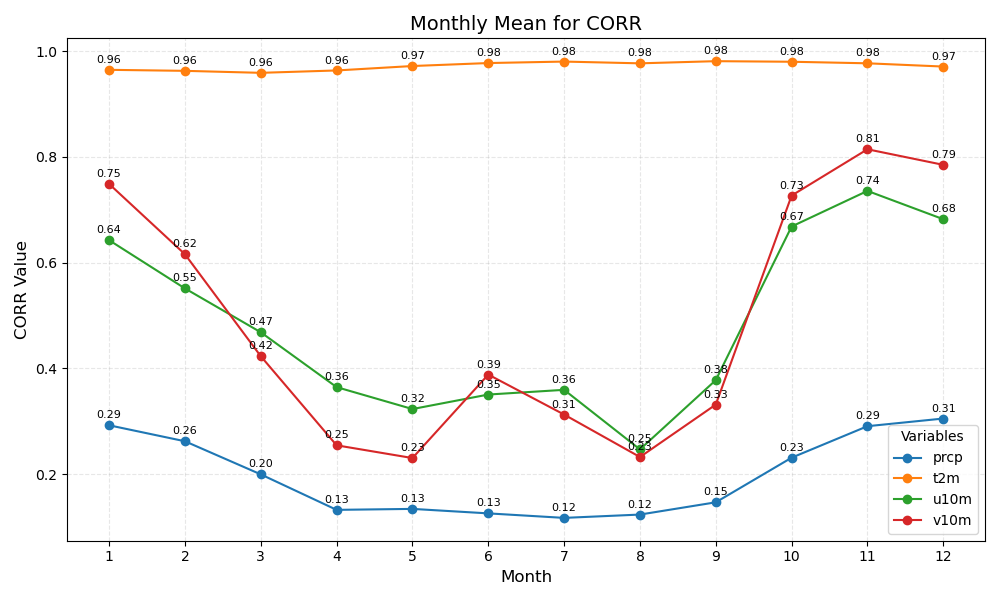

The table this chart was drawn from, first rows:
month	prcp	t2m	u10m	v10m
1	0.29	0.96	0.64	0.75
2	0.26	0.96	0.55	0.62
3	0.20	0.96	0.47	0.42
4	0.13	0.96	0.36	0.25
5	0.13	0.97	0.32	0.23
6	0.13	0.98	0.35	0.39
7	0.12	0.98	0.36	0.31
8	0.12	0.98	0.25	0.23
9	0.15	0.98	0.38	0.33
10	0.23	0.98	0.67	0.73
11	0.29	0.98	0.74	0.81
12	0.31	0.97	0.68	0.79
